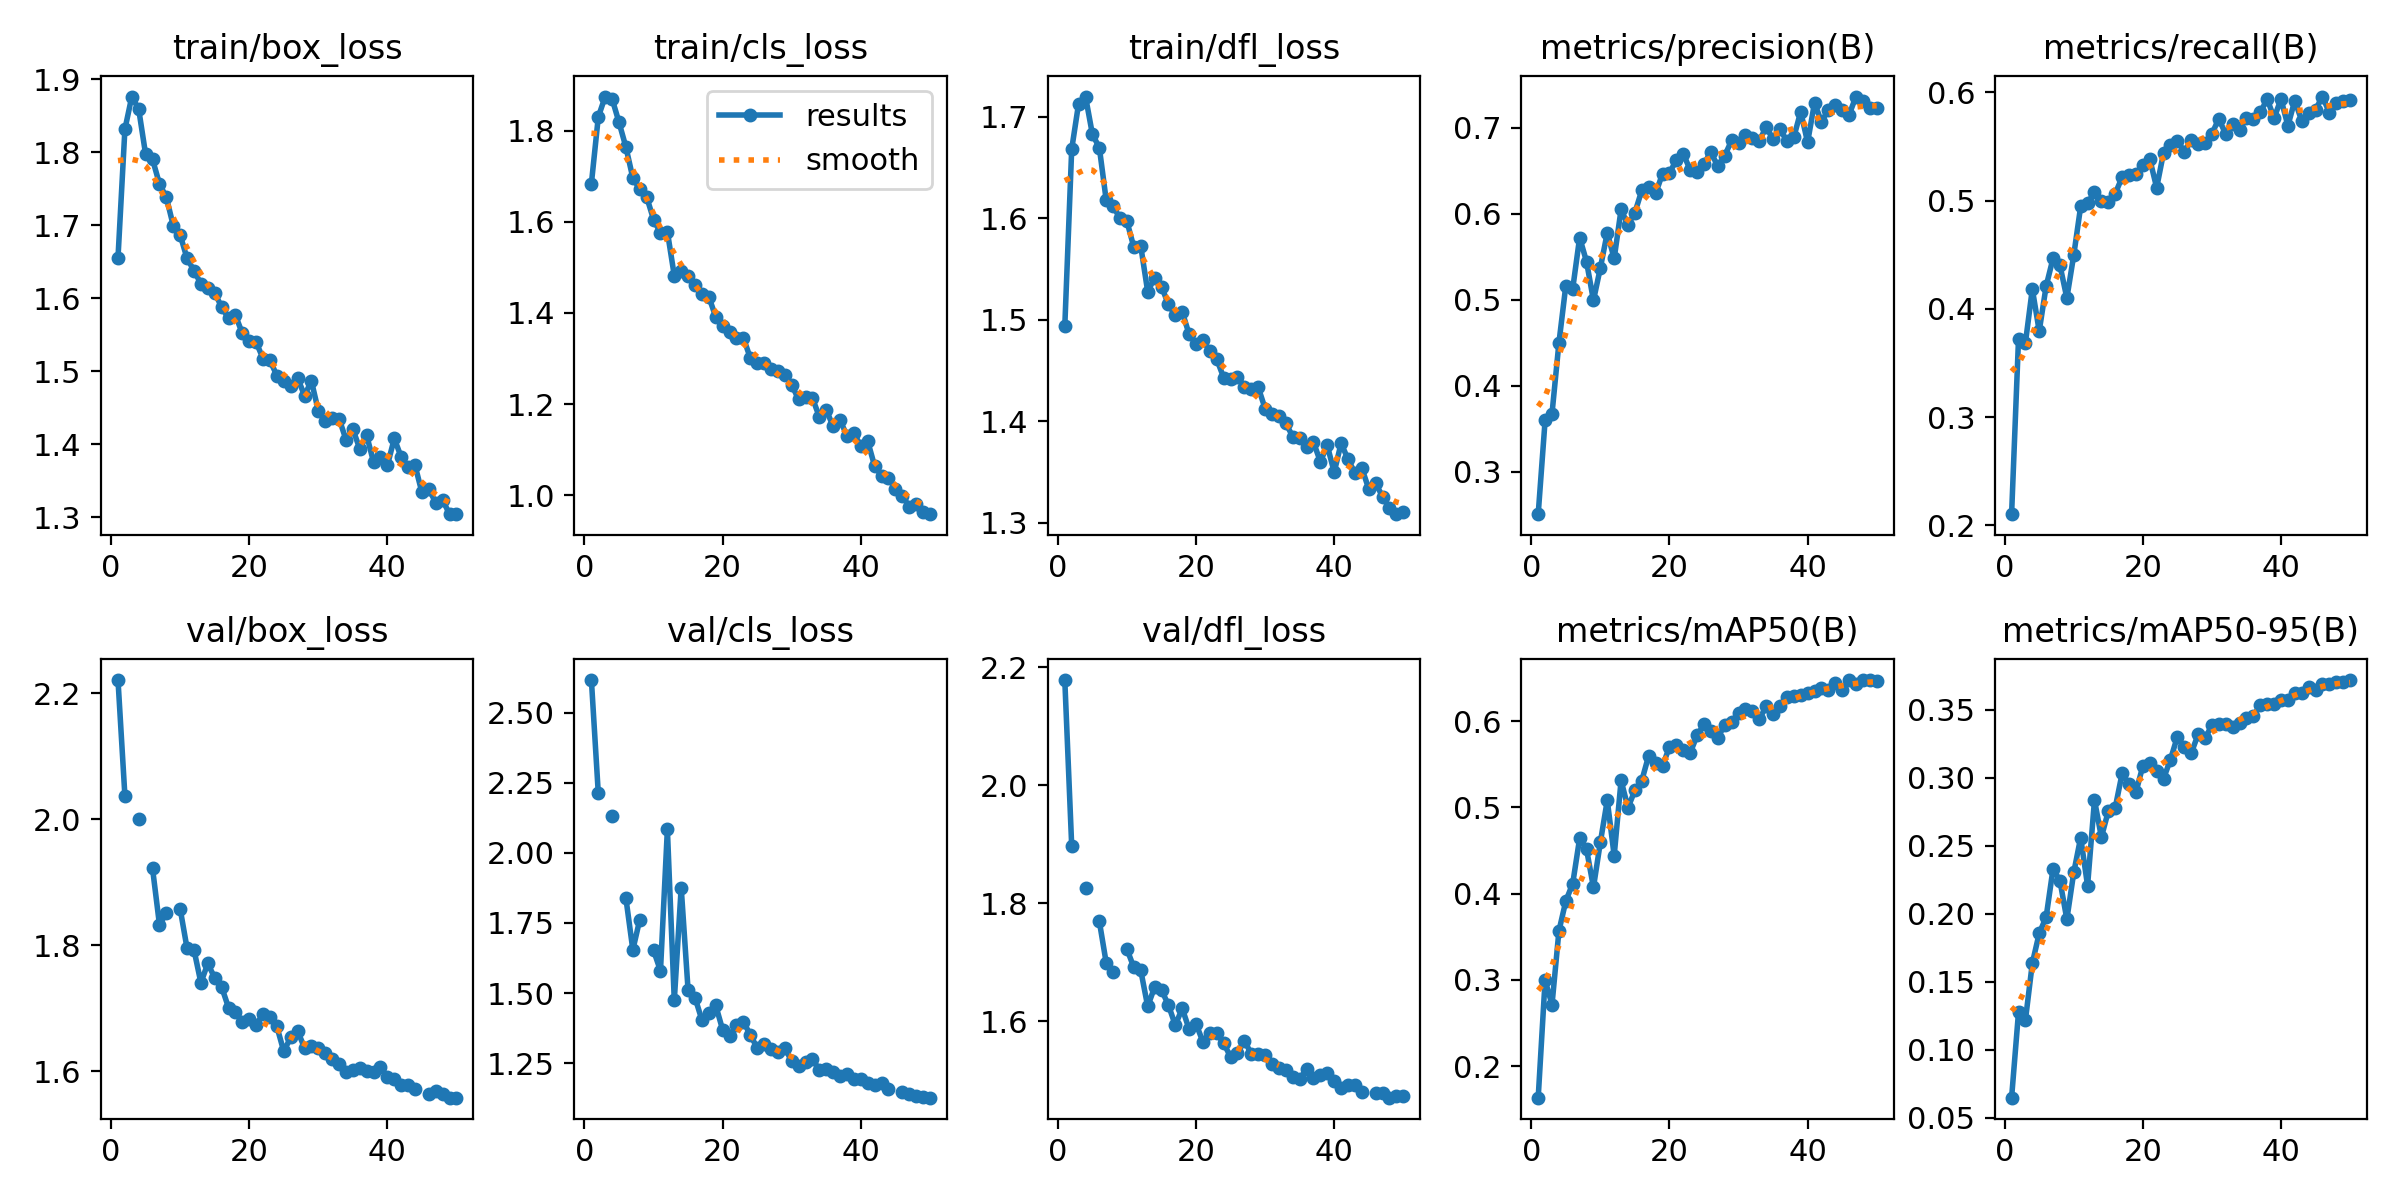

Values plotted in this chart, from the file beside it:
epoch, time, train/box_loss, train/cls_loss, train/dfl_loss, metrics/precision(B), metrics/recall(B), metrics/mAP50(B), metrics/mAP50-95(B), val/box_loss, val/cls_loss, val/dfl_loss, lr/pg0, lr/pg1, lr/pg2
1, 142.7, 1.656, 1.684, 1.494, 0.2509, 0.2104, 0.1633, 0.06475, 2.221, 2.616, 2.178, 0.0005528, 0.0005528, 0.0005528
2, 275.5, 1.832, 1.83, 1.668, 0.3598, 0.3719, 0.2994, 0.1275, 2.037, 2.212, 1.897, 0.001087, 0.001087, 0.001087
3, 407.4, 1.876, 1.875, 1.713, 0.3677, 0.3685, 0.2712, 0.1217, nan, nan, nan, 0.001598, 0.001598, 0.001598
4, 536.8, 1.859, 1.87, 1.72, 0.4498, 0.4183, 0.3565, 0.1636, 2, 2.132, 1.825, 0.001568, 0.001568, 0.001568
5, 986, 1.797, 1.818, 1.683, 0.5165, 0.3795, 0.3914, 0.1856, nan, nan, nan, 0.001535, 0.001535, 0.001535
6, 1069, 1.79, 1.764, 1.67, 0.513, 0.421, 0.4117, 0.1974, 1.922, 1.838, 1.769, 0.001502, 0.001502, 0.001502
7, 1151, 1.757, 1.696, 1.618, 0.5724, 0.4467, 0.4641, 0.233, 1.833, 1.654, 1.699, 0.001469, 0.001469, 0.001469
8, 1234, 1.738, 1.672, 1.612, 0.5443, 0.4402, 0.4513, 0.2242, 1.851, 1.762, 1.684, 0.001436, 0.001436, 0.001436
9, 1317, 1.7, 1.655, 1.6, 0.4993, 0.41, 0.4073, 0.1959, nan, nan, nan, 0.001403, 0.001403, 0.001403
10, 1402, 1.687, 1.605, 1.597, 0.5371, 0.4497, 0.4596, 0.2303, 1.858, 1.652, 1.722, 0.00137, 0.00137, 0.00137
11, 1484, 1.655, 1.575, 1.571, 0.5779, 0.4946, 0.5082, 0.2559, 1.795, 1.58, 1.691, 0.001337, 0.001337, 0.001337
12, 1567, 1.638, 1.578, 1.572, 0.548, 0.4977, 0.444, 0.2206, 1.793, 2.083, 1.686, 0.001304, 0.001304, 0.001304
13, 1650, 1.62, 1.482, 1.528, 0.605, 0.5079, 0.5311, 0.2834, 1.74, 1.474, 1.625, 0.001271, 0.001271, 0.001271
14, 1733, 1.614, 1.493, 1.541, 0.5869, 0.4999, 0.4997, 0.2562, 1.771, 1.876, 1.657, 0.001238, 0.001238, 0.001238
15, 1815, 1.607, 1.482, 1.533, 0.6013, 0.4985, 0.5196, 0.2753, 1.748, 1.51, 1.653, 0.001205, 0.001205, 0.001205
16, 1898, 1.588, 1.461, 1.515, 0.6273, 0.5065, 0.5311, 0.2778, 1.734, 1.484, 1.627, 0.001172, 0.001172, 0.001172
17, 1981, 1.573, 1.443, 1.504, 0.6307, 0.5215, 0.5601, 0.303, 1.701, 1.404, 1.593, 0.001139, 0.001139, 0.001139
18, 2064, 1.577, 1.435, 1.508, 0.6236, 0.5238, 0.5514, 0.2954, 1.694, 1.431, 1.622, 0.001106, 0.001106, 0.001106
19, 2147, 1.552, 1.391, 1.486, 0.6466, 0.5241, 0.5477, 0.2893, 1.678, 1.456, 1.586, 0.001073, 0.001073, 0.001073
20, 2230, 1.541, 1.371, 1.476, 0.6475, 0.5331, 0.5703, 0.3086, 1.683, 1.369, 1.595, 0.00104, 0.00104, 0.00104
21, 2313, 1.54, 1.359, 1.48, 0.6622, 0.5384, 0.5728, 0.3105, 1.673, 1.346, 1.565, 0.001007, 0.001007, 0.001007
22, 2396, 1.518, 1.346, 1.469, 0.6699, 0.5119, 0.5663, 0.3047, 1.691, 1.387, 1.58, 0.0009739, 0.0009739, 0.0009739
23, 2479, 1.515, 1.345, 1.461, 0.6508, 0.5443, 0.5631, 0.2993, 1.686, 1.398, 1.579, 0.0009409, 0.0009409, 0.0009409
24, 2562, 1.494, 1.301, 1.443, 0.6489, 0.5516, 0.5833, 0.3133, 1.671, 1.351, 1.562, 0.0009078, 0.0009078, 0.0009078
25, 2645, 1.486, 1.289, 1.441, 0.6582, 0.5552, 0.5963, 0.3301, 1.631, 1.305, 1.539, 0.0008748, 0.0008748, 0.0008748
26, 2728, 1.481, 1.289, 1.444, 0.6717, 0.5453, 0.5891, 0.3222, 1.654, 1.317, 1.547, 0.0008418, 0.0008418, 0.0008418
27, 2811, 1.491, 1.277, 1.434, 0.655, 0.556, 0.5801, 0.3179, 1.664, 1.301, 1.567, 0.0008088, 0.0008088, 0.0008088
28, 2893, 1.467, 1.273, 1.431, 0.6674, 0.5522, 0.596, 0.3318, 1.637, 1.289, 1.545, 0.0007758, 0.0007758, 0.0007758
29, 2976, 1.487, 1.263, 1.433, 0.6852, 0.5535, 0.5988, 0.3289, 1.639, 1.304, 1.544, 0.0007428, 0.0007428, 0.0007428
30, 3059, 1.446, 1.242, 1.413, 0.6821, 0.5617, 0.6098, 0.3384, 1.636, 1.258, 1.543, 0.0007098, 0.0007098, 0.0007098
31, 3142, 1.432, 1.21, 1.407, 0.6917, 0.5756, 0.6143, 0.3397, 1.628, 1.242, 1.527, 0.0006768, 0.0006768, 0.0006768
32, 3225, 1.436, 1.215, 1.405, 0.6881, 0.5613, 0.6113, 0.3393, 1.619, 1.255, 1.521, 0.0006438, 0.0006438, 0.0006438
33, 3308, 1.435, 1.213, 1.398, 0.6849, 0.571, 0.6019, 0.3372, 1.611, 1.266, 1.518, 0.0006108, 0.0006108, 0.0006108
34, 3391, 1.407, 1.172, 1.385, 0.7005, 0.5655, 0.6172, 0.3402, 1.598, 1.225, 1.506, 0.0005778, 0.0005778, 0.0005778
35, 3473, 1.421, 1.187, 1.383, 0.6868, 0.5761, 0.6083, 0.3437, 1.602, 1.229, 1.502, 0.0005448, 0.0005448, 0.0005448
36, 3556, 1.394, 1.151, 1.375, 0.6979, 0.5757, 0.6176, 0.345, 1.604, 1.219, 1.518, 0.0005118, 0.0005118, 0.0005118
37, 3639, 1.412, 1.164, 1.379, 0.6847, 0.5814, 0.6282, 0.3535, 1.6, 1.206, 1.504, 0.0004788, 0.0004788, 0.0004788
38, 3721, 1.376, 1.131, 1.36, 0.6888, 0.5938, 0.6294, 0.3542, 1.599, 1.21, 1.508, 0.0004458, 0.0004458, 0.0004458
39, 3804, 1.383, 1.137, 1.376, 0.7186, 0.5763, 0.6298, 0.3544, 1.607, 1.195, 1.513, 0.0004127, 0.0004127, 0.0004127
40, 3886, 1.371, 1.107, 1.35, 0.683, 0.5937, 0.6323, 0.3572, 1.59, 1.195, 1.498, 0.0003797, 0.0003797, 0.0003797
41, 3968, 1.408, 1.118, 1.378, 0.7287, 0.5692, 0.6349, 0.3573, 1.587, 1.181, 1.486, 0.0003467, 0.0003467, 0.0003467
42, 4049, 1.383, 1.064, 1.363, 0.7071, 0.5924, 0.6384, 0.3619, 1.578, 1.173, 1.492, 0.0003137, 0.0003137, 0.0003137
43, 4130, 1.369, 1.043, 1.349, 0.7204, 0.5737, 0.6357, 0.3622, 1.577, 1.18, 1.491, 0.0002807, 0.0002807, 0.0002807
44, 4211, 1.371, 1.038, 1.354, 0.7259, 0.581, 0.6442, 0.3667, 1.571, 1.16, 1.48, 0.0002477, 0.0002477, 0.0002477
45, 4292, 1.334, 1.014, 1.333, 0.7209, 0.584, 0.6361, 0.3648, nan, nan, nan, 0.0002147, 0.0002147, 0.0002147
46, 4373, 1.339, 0.9988, 1.339, 0.7148, 0.5961, 0.6473, 0.3691, 1.563, 1.146, 1.478, 0.0001817, 0.0001817, 0.0001817
47, 4455, 1.32, 0.975, 1.326, 0.7362, 0.5813, 0.6426, 0.3689, 1.569, 1.141, 1.479, 0.0001487, 0.0001487, 0.0001487
48, 4537, 1.324, 0.9799, 1.314, 0.7313, 0.5901, 0.6471, 0.3704, 1.564, 1.133, 1.47, 0.0001157, 0.0001157, 0.0001157
49, 4618, 1.305, 0.9626, 1.308, 0.7232, 0.5917, 0.6476, 0.3705, 1.558, 1.131, 1.473, 8.26832e-05, 8.26832e-05, 8.26832e-05
50, 4699, 1.304, 0.9582, 1.311, 0.7227, 0.5933, 0.6463, 0.3717, 1.558, 1.127, 1.473, 4.96766e-05, 4.96766e-05, 4.96766e-05
